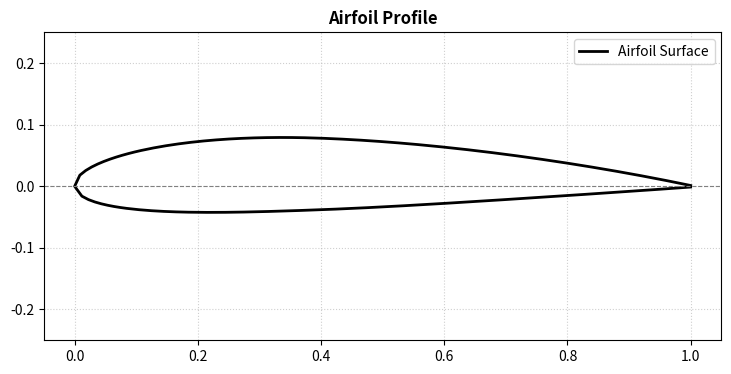

Python code for this plot:
import os
import numpy as np
# from pyxfoil import Xfoil,set_workdir
import matplotlib.pyplot as plt

# set_workdir(os.getcwd()) # Set the working directory to the current directory

def generate_airfoil(max_camber, camber_pos, thickness, filepath= "temp_airfoil.dat", num_points=100):
    #https://en.wikipedia.org/wiki/NACA_airfoil use formulas to generate the airfoil coordinates
    x = np.linspace(0, 1, num_points) # chord line
    yt = 5 * thickness * (0.2969 * np.sqrt(x) - 0.1260 * x - 0.3516 * x**2 + 0.2843 * x**3 - 0.1015 * x**4) # thickness distribution
    yc = np.zeros_like(x) 
    dycdx = np.zeros_like(x)
    if camber_pos > 0: 
        idx_fwd = x <= camber_pos # idx_fwd are the indexes of the points before the camber position
        yc[idx_fwd] = (max_camber / camber_pos**2) * (2 * camber_pos * x[idx_fwd] - x[idx_fwd]**2) #camber line
        dycdx[idx_fwd] = (2 * max_camber / camber_pos**2) * (camber_pos - x[idx_fwd])#camber slope
        idx_aft = x > camber_pos # idx_aft are the indexes of the points after the camber position
        yc[idx_aft] = (max_camber / (1 - camber_pos)**2) * ((1 - 2 * camber_pos) + 2 * camber_pos * x[idx_aft] - x[idx_aft]**2)#camber line
        dycdx[idx_aft] = (2 * max_camber / (1 - camber_pos)**2) * (camber_pos - x[idx_aft])#camber slope
    theta = np.arctan(dycdx) #angle from the slope of camber line
    
    #use the camber line and thickness distribution to calculate the upper and lower surface coordinates
    x_upper  = x - yt * np.sin(theta)
    y_upper = yc + yt * np.cos(theta)
    x_lower = x + yt * np.sin(theta)
    y_lower = yc - yt * np.cos(theta)
    
    #writes cords in selig format
    x_coords = np.concatenate([x_upper[::-1], x_lower[1:]])
    y_coords = np.concatenate([y_upper[::-1], y_lower[1:]])
    with open(filepath, "w") as f:
        f.write(f"NACA_{int(max_camber*100)}{int(camber_pos*10)}{int(thickness*100):02d}\n")
        for xc, y_val in zip(x_coords, y_coords):
            f.write(f" {xc:.6f}   {y_val:.6f}\n")
            
    print(f"Airfoil coordinates written to dat file: {filepath}")
    return x_coords, y_coords


def plot_airfoil(x, y, title="Airfoil Profile"):
    plt.figure(figsize=(10, 4))
    plt.plot(x, y, color='black', linewidth=2, label='Airfoil Surface')
    plt.axhline(0, color='gray', linestyle='--', linewidth=0.8)
    plt.gca().set_aspect('equal', adjustable='box')
    plt.title(title, fontsize=12, fontweight='bold')
    plt.xlim(-0.05, 1.05)
    plt.ylim(-0.25, 0.25)
    plt.grid(True, linestyle=':', alpha=0.6)
    plt.legend()
    plt.show()

x, y = generate_airfoil(0.02, 0.4, 0.12, filepath="NACA_2412.dat")
plot_airfoil(x, y)
